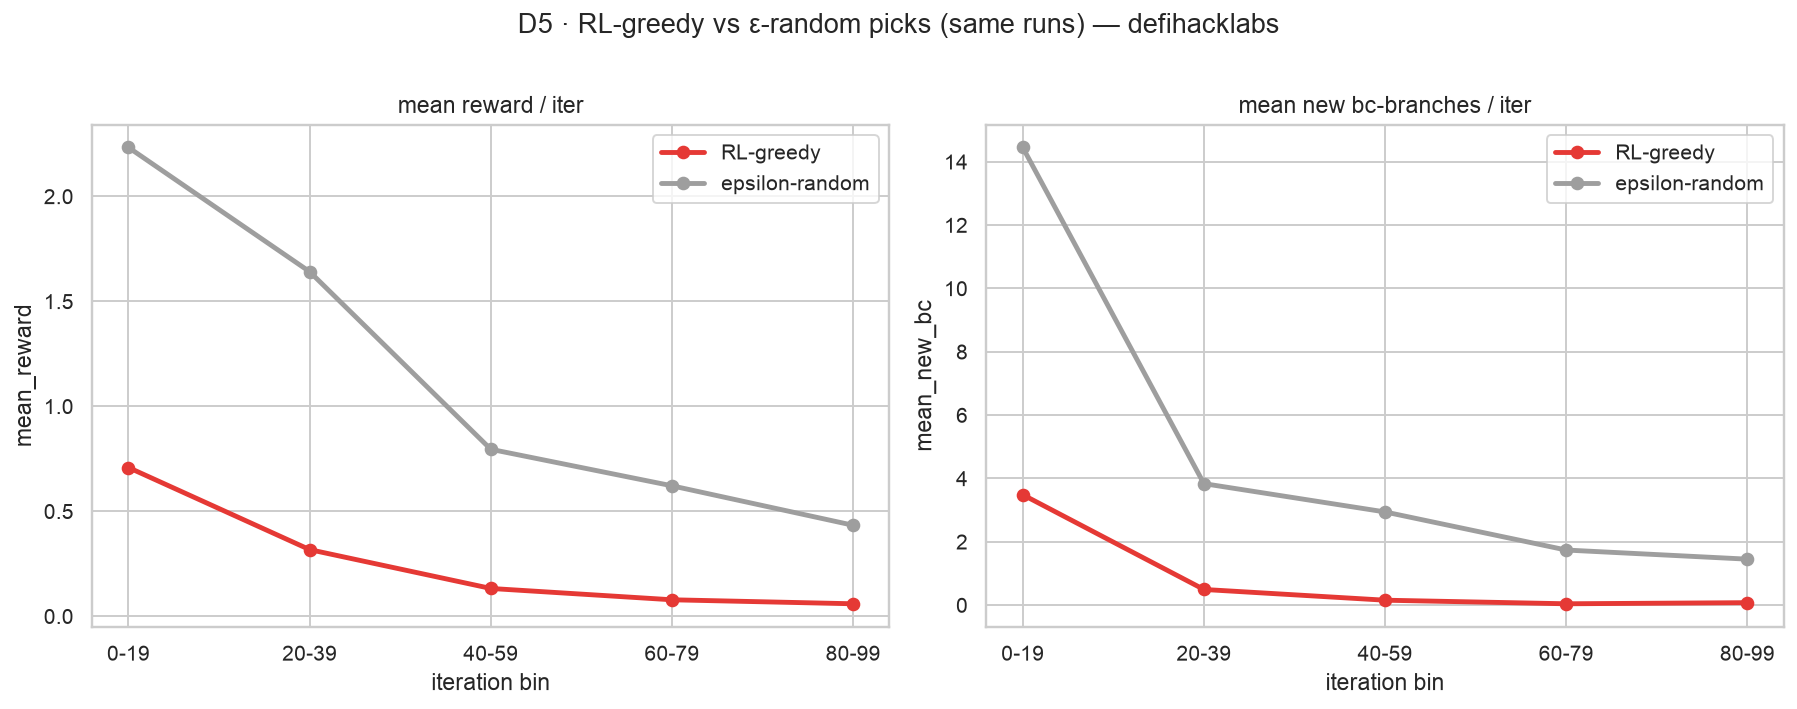

The file beside this chart, header and first rows:
bin, regime, n, mean_reward, mean_new_bc
0-19, greedy, 389, 0.708, 3.483
0-19, random, 111, 2.233, 14.45
20-39, greedy, 440, 0.317, 0.491
20-39, random, 60, 1.641, 3.833
40-59, greedy, 434, 0.132, 0.152
40-59, random, 66, 0.795, 2.939
60-79, greedy, 441, 0.078, 0.039
60-79, random, 53, 0.621, 1.736
80-99, greedy, 431, 0.059, 0.074
80-99, random, 67, 0.433, 1.448
